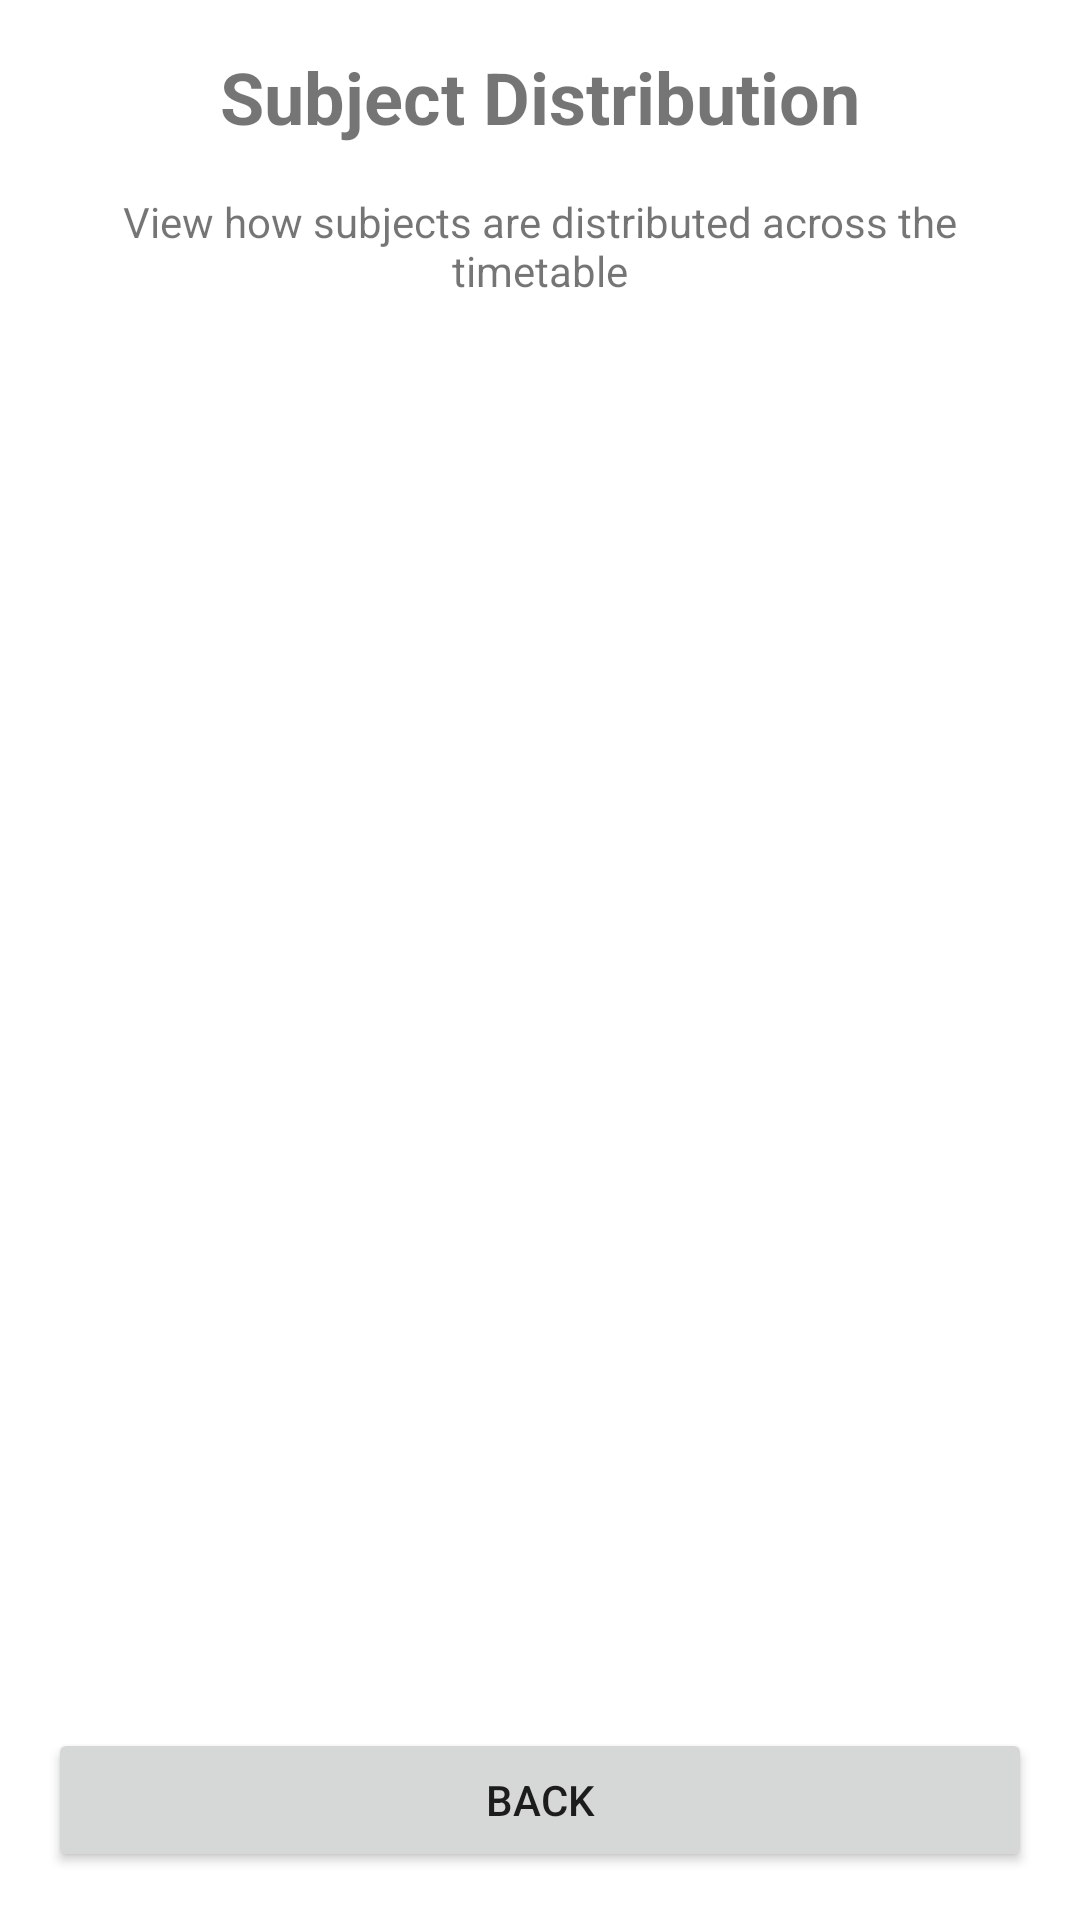

Here is an Android app screen rendered from its layout file. Give the layout XML and the strings, colors and styles it references.
<!-- AndroidManifest.xml: application theme Theme.Timie -->
<!-- res/layout/activity_subject_distribution.xml -->
<?xml version="1.0" encoding="utf-8"?>
<LinearLayout xmlns:android="http://schemas.android.com/apk/res/android"
    android:layout_width="match_parent"
    android:layout_height="match_parent"
    android:orientation="vertical"
    android:padding="16dp">

    
    <TextView
        android:id="@+id/titleText"
        android:layout_width="match_parent"
        android:layout_height="wrap_content"
        android:text="Subject Distribution"
        android:textSize="24sp"
        android:textStyle="bold"
        android:gravity="center"
        android:layout_marginBottom="16dp" />

    
    <TextView
        android:id="@+id/descriptionText"
        android:layout_width="match_parent"
        android:layout_height="wrap_content"
        android:text="View how subjects are distributed across the timetable"
        android:textSize="14sp"
        android:gravity="center"
        android:layout_marginBottom="16dp" />

    
    <androidx.recyclerview.widget.RecyclerView
        android:id="@+id/subjectDistributionRecyclerView"
        android:layout_width="match_parent"
        android:layout_height="0dp"
        android:layout_weight="1"
        android:layout_marginBottom="16dp" />

    
    <Button
        android:id="@+id/backButton"
        android:layout_width="match_parent"
        android:layout_height="wrap_content"
        android:text="Back" />

</LinearLayout>
<!-- resources referenced by this layout -->
<resources>
  <style name="Theme.Timie" parent="Theme.MaterialComponents.DayNight.DarkActionBar">
          
          <item name="colorPrimary">@color/purple_500</item>
          <item name="colorPrimaryVariant">@color/purple_700</item>
          <item name="colorOnPrimary">@color/white</item>
          
          <item name="colorSecondary">@color/teal_200</item>
          <item name="colorSecondaryVariant">@color/teal_700</item>
          <item name="colorOnSecondary">@color/black</item>
          
          <item name="android:statusBarColor">?attr/colorPrimaryVariant</item>
          
      </style>
  <!-- not gathered from this repository: default colours our renderer supplied (Android Studio template values) -->
  <color name="purple_500">#FF6200EE</color>
  <color name="purple_700">#FF3700B3</color>
  <color name="teal_200">#FF03DAC5</color>
  <color name="teal_700">#FF018786</color>
  <color name="black">#FF000000</color>
  <color name="white">#FFFFFFFF</color>
</resources>
